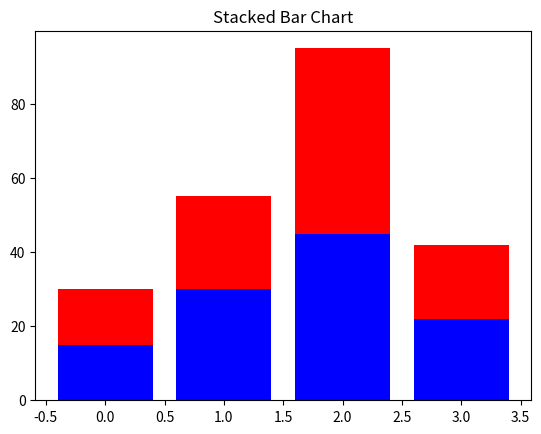
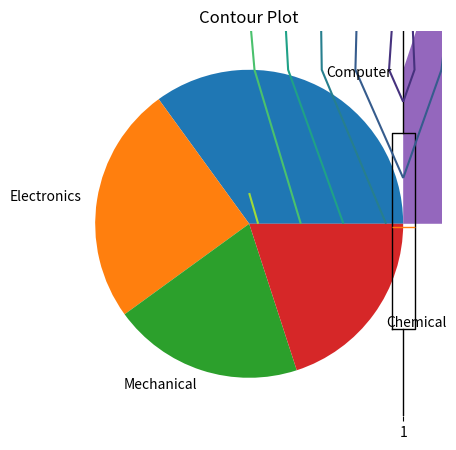

Recreate these plots in Python, in order.
import numpy as np
import pandas as pd
import matplotlib.pyplot as plt


# Histogram
data1 = np.random.randn(100)
# plt.hist(data1)
# plt.title('Histogram')
# plt.show()


# Bar Chart
data2 = [5. , 25. , 50. , 20.]
# plt.bar(range(len(data2)), data2)
# plt.title('Bar Chart')
# plt.show()


# Horizontal Bar Chart
# plt.barh(range(len(data2)), data2)
# plt.title('Horizontal Bar Chart')
# plt.show() 


# Stacked Bar Chart
a = [15., 30., 45., 22.]
b = [15., 25., 50., 20.]
z1 = range(4)
plt.bar(z1, a, color = 'b')
plt.bar(z1, b, color = 'r', bottom = a)
plt.title('Stacked Bar Chart')
plt.show()


# Pie Chart
x1 = [35, 25, 20, 20]
labels = ['Computer', 'Electronics', 'Mechanical', 'Chemical']
plt.figure(figsize=(5,5))
plt.pie(x1, labels=labels)
plt.title('Pie Chart')
plt.show()


# Box Plot
data3 = np.random.randn(100)
plt.boxplot(data3)
plt.title('Box Chart')
plt.show()


# Area Chart
x2 = range(1, 6)
y2 = [1, 4, 6, 8, 4]
plt.fill_between(x2, y2)
plt.title('Area Chart')
plt.show()


# Contour Plot
matrix1 = np.random.rand(10, 20)
cp = plt.contour(matrix1)
plt.title('Contour Plot')
plt.show()